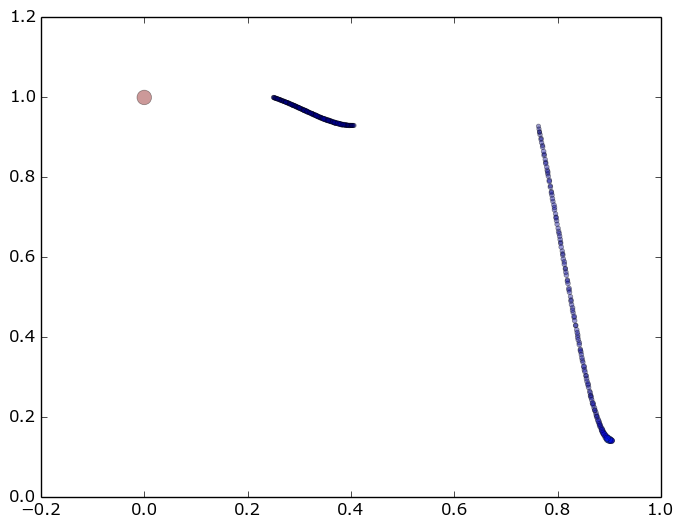

Source data for this figure (header and first rows):
# {'f_': [2, 3], 'mu_': [7, 7], 'n': 302, 'N': 2, 'M': 2, 'mu': [6, 6], 'x': [4, 5], 'f': [0, 1]}
87, 0.000, 1.000, 0.000, 1.000, 0.000, 1.000, 5.309, 5.309
6, 0.897, 0.146, 0.991, 0.005, 0.897, 0.146, 1.000, 1.014
151, 0.900, 0.144, 0.993, 0.003, 0.900, 0.144, 1.000, 1.010
246, 0.899, 0.145, 0.993, 0.003, 0.899, 0.145, 1.000, 1.010
156, 0.894, 0.151, 0.987, 0.010, 0.894, 0.151, 0.800, 0.819
301, 0.896, 0.148, 0.989, 0.008, 0.896, 0.148, 0.667, 0.680
228, 0.902, 0.143, 0.996, 0.001, 0.902, 0.143, 0.667, 0.670
94, 0.896, 0.148, 0.990, 0.007, 0.896, 0.148, 0.500, 0.509
154, 0.904, 0.142, 0.998, 0.000, 0.904, 0.142, 0.500, 0.501
226, 0.901, 0.143, 0.995, 0.002, 0.901, 0.143, 0.500, 0.504
263, 0.904, 0.142, 0.998, 0.000, 0.904, 0.142, 0.500, 0.501
25, 0.890, 0.158, 0.983, 0.019, 0.890, 0.158, 0.444, 0.461
293, 0.891, 0.157, 0.984, 0.017, 0.891, 0.157, 0.429, 0.443
256, 0.888, 0.162, 0.981, 0.024, 0.888, 0.162, 0.400, 0.418
68, 0.886, 0.169, 0.978, 0.032, 0.886, 0.169, 0.375, 0.396
5, 0.886, 0.168, 0.979, 0.030, 0.886, 0.168, 0.333, 0.351
52, 0.887, 0.165, 0.980, 0.027, 0.887, 0.165, 0.333, 0.350
89, 0.889, 0.161, 0.982, 0.022, 0.889, 0.161, 0.333, 0.347
171, 0.882, 0.180, 0.974, 0.044, 0.882, 0.180, 0.333, 0.358
284, 0.893, 0.153, 0.986, 0.013, 0.893, 0.153, 0.333, 0.343
189, 0.879, 0.191, 0.970, 0.057, 0.879, 0.191, 0.308, 0.337
16, 0.885, 0.173, 0.977, 0.036, 0.885, 0.173, 0.250, 0.266
92, 0.878, 0.195, 0.969, 0.061, 0.878, 0.195, 0.250, 0.275
53, 0.883, 0.176, 0.976, 0.040, 0.883, 0.176, 0.250, 0.267
142, 0.876, 0.201, 0.967, 0.069, 0.876, 0.201, 0.250, 0.278
24, 0.871, 0.224, 0.961, 0.096, 0.871, 0.224, 0.222, 0.257
135, 0.880, 0.188, 0.972, 0.053, 0.880, 0.188, 0.222, 0.242
209, 0.868, 0.236, 0.958, 0.110, 0.868, 0.236, 0.214, 0.253
70, 0.872, 0.218, 0.963, 0.088, 0.872, 0.218, 0.211, 0.241
47, 0.863, 0.262, 0.952, 0.140, 0.863, 0.262, 0.200, 0.246
232, 0.881, 0.184, 0.973, 0.049, 0.881, 0.184, 0.200, 0.216
29, 0.864, 0.254, 0.954, 0.131, 0.864, 0.254, 0.190, 0.231
167, 0.390, 0.931, 0.430, 0.919, 0.390, 0.931, 0.188, 0.385
274, 0.386, 0.932, 0.426, 0.920, 0.386, 0.932, 0.188, 0.380
131, 0.865, 0.250, 0.955, 0.126, 0.865, 0.250, 0.188, 0.226
95, 0.383, 0.932, 0.423, 0.921, 0.383, 0.932, 0.187, 0.375
101, 0.383, 0.932, 0.423, 0.921, 0.383, 0.932, 0.187, 0.375
192, 0.380, 0.933, 0.419, 0.922, 0.380, 0.933, 0.186, 0.370
295, 0.380, 0.933, 0.419, 0.922, 0.380, 0.933, 0.186, 0.370
220, 0.377, 0.934, 0.416, 0.923, 0.377, 0.934, 0.185, 0.365
242, 0.375, 0.935, 0.414, 0.924, 0.375, 0.935, 0.184, 0.360
257, 0.375, 0.935, 0.414, 0.924, 0.375, 0.935, 0.184, 0.360
124, 0.371, 0.936, 0.410, 0.925, 0.371, 0.936, 0.183, 0.355
4, 0.369, 0.937, 0.407, 0.926, 0.369, 0.937, 0.182, 0.350
271, 0.369, 0.937, 0.407, 0.926, 0.369, 0.937, 0.182, 0.350
72, 0.368, 0.937, 0.406, 0.927, 0.368, 0.937, 0.180, 0.345
221, 0.365, 0.939, 0.403, 0.928, 0.365, 0.939, 0.179, 0.340
148, 0.362, 0.940, 0.400, 0.929, 0.362, 0.940, 0.177, 0.336
84, 0.362, 0.940, 0.399, 0.930, 0.362, 0.940, 0.175, 0.330
248, 0.359, 0.941, 0.396, 0.931, 0.359, 0.941, 0.174, 0.326
45, 0.358, 0.942, 0.395, 0.932, 0.358, 0.942, 0.172, 0.321
15, 0.355, 0.943, 0.392, 0.933, 0.355, 0.943, 0.171, 0.316
276, 0.356, 0.943, 0.392, 0.933, 0.356, 0.943, 0.171, 0.316
115, 0.856, 0.297, 0.945, 0.181, 0.856, 0.297, 0.171, 0.223
117, 0.354, 0.943, 0.390, 0.934, 0.354, 0.943, 0.169, 0.311
133, 0.351, 0.945, 0.388, 0.935, 0.351, 0.945, 0.168, 0.306
152, 0.352, 0.944, 0.388, 0.935, 0.352, 0.944, 0.168, 0.306
48, 0.875, 0.206, 0.966, 0.075, 0.875, 0.206, 0.167, 0.187
79, 0.868, 0.235, 0.959, 0.108, 0.868, 0.235, 0.167, 0.196
164, 0.851, 0.328, 0.939, 0.217, 0.851, 0.328, 0.167, 0.231
... 242 more rows
